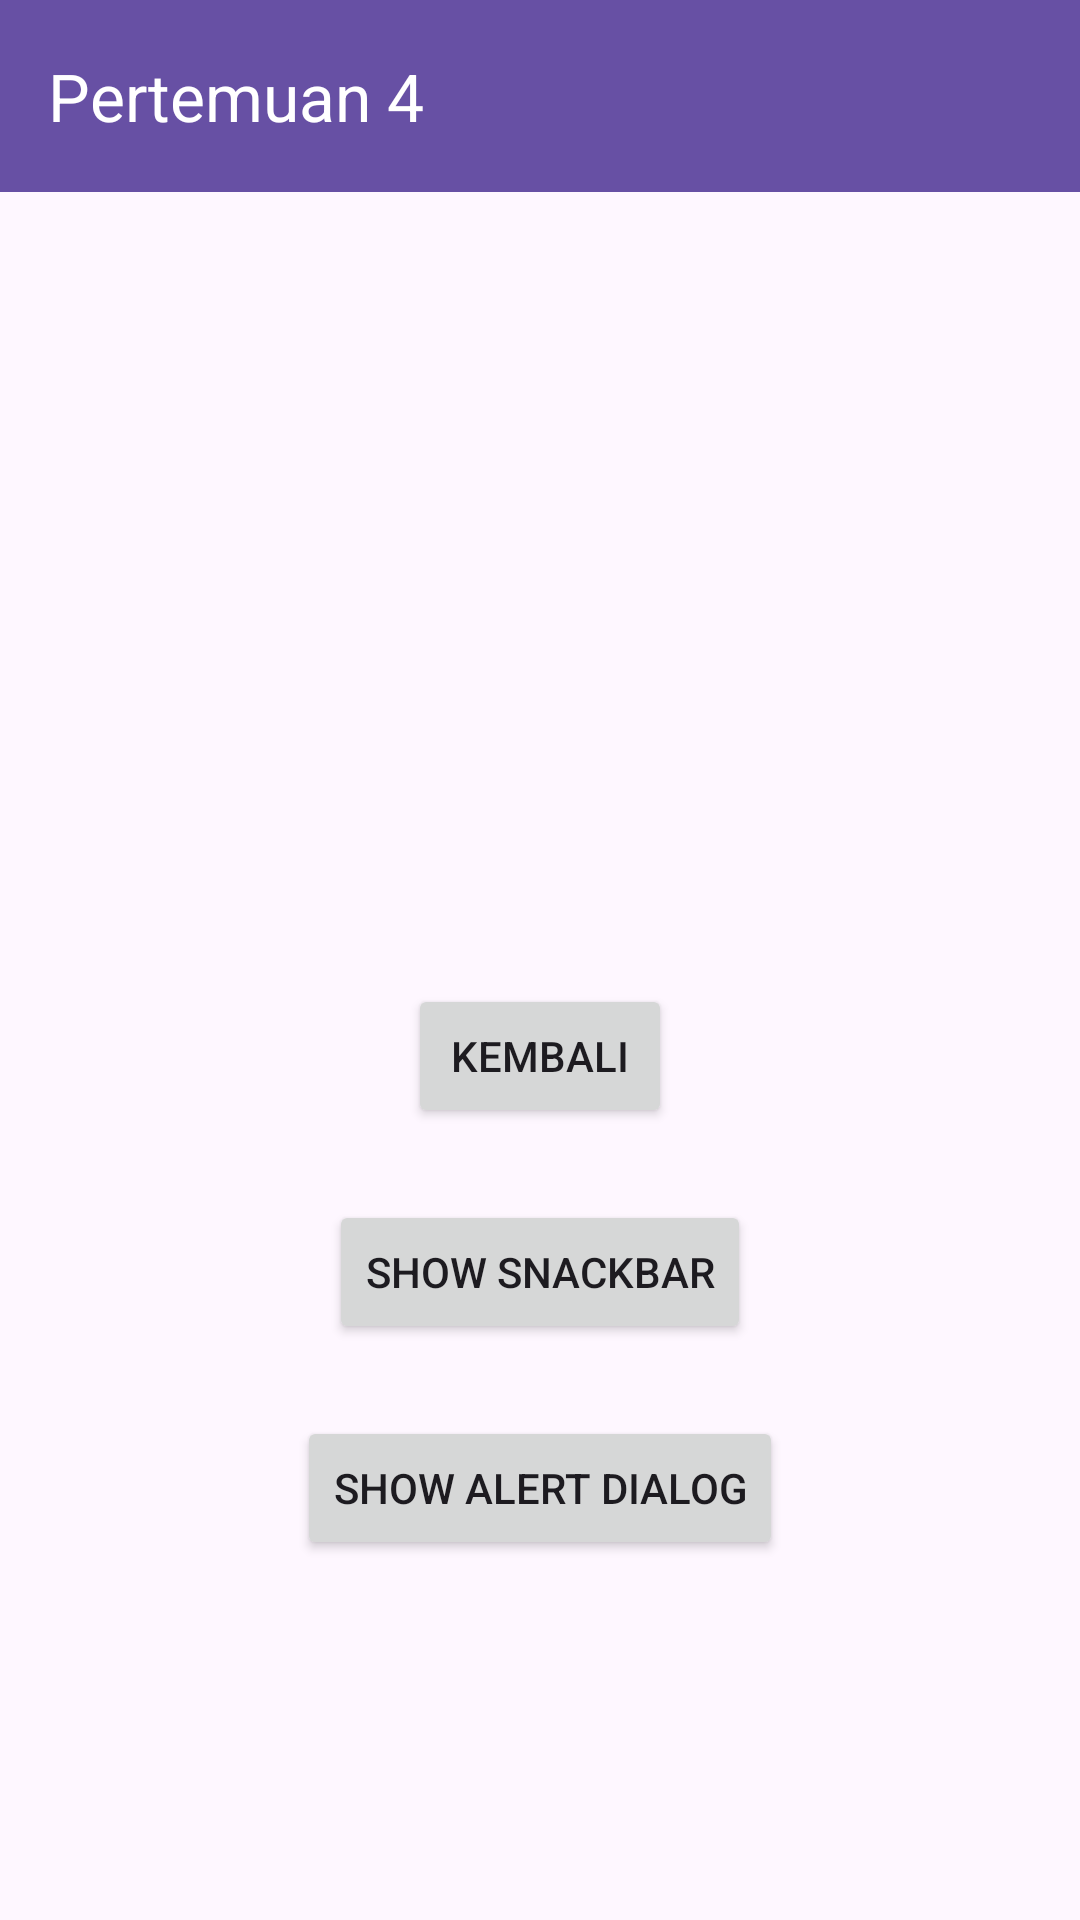

Reconstruct the res/layout file that produces this screen, plus the resources it refers to.
<!-- AndroidManifest.xml: application theme Theme.wilhelmApss -->
<!-- res/layout/activity_fourth.xml -->
<?xml version="1.0" encoding="utf-8"?>
<androidx.constraintlayout.widget.ConstraintLayout xmlns:android="http://schemas.android.com/apk/res/android"
    xmlns:app="http://schemas.android.com/apk/res-auto"
    xmlns:tools="http://schemas.android.com/tools"
    android:id="@+id/main"
    android:layout_width="match_parent"
    android:layout_height="match_parent"
    tools:context=".Home.pertemuan4.FourthActivity">

    <com.google.android.material.appbar.AppBarLayout
        android:id="@+id/appBarLayout"
        android:layout_width="match_parent"
        android:layout_height="wrap_content"
        app:layout_constraintTop_toTopOf="parent">

        <com.google.android.material.appbar.MaterialToolbar
            android:id="@+id/toolbar"
            android:layout_width="match_parent"
            android:layout_height="?attr/actionBarSize"
            android:background="?attr/colorPrimary"
            app:navigationIconTint="@color/white"
            app:title="Pertemuan 4"
            app:titleTextColor="@color/white" />

    </com.google.android.material.appbar.AppBarLayout>

    <Button
        android:id="@+id/btnKembali"
        android:layout_width="wrap_content"
        android:layout_height="wrap_content"
        android:text="Kembali"
        app:layout_constraintBottom_toBottomOf="parent"
        app:layout_constraintEnd_toEndOf="parent"
        app:layout_constraintStart_toStartOf="parent"
        app:layout_constraintTop_toBottomOf="@+id/appBarLayout" />

    <Button
        android:id="@+id/btnShowSnackbar"
        android:layout_width="wrap_content"
        android:layout_height="wrap_content"
        android:layout_marginTop="24dp"
        android:text="Show Snackbar"
        app:layout_constraintEnd_toEndOf="parent"
        app:layout_constraintStart_toStartOf="parent"
        app:layout_constraintTop_toBottomOf="@+id/btnKembali" />

    <Button
        android:id="@+id/btnShowAlertDialog"
        android:layout_width="wrap_content"
        android:layout_height="wrap_content"
        android:layout_marginTop="24dp"
        android:text="Show Alert Dialog"
        app:layout_constraintEnd_toEndOf="parent"
        app:layout_constraintStart_toStartOf="parent"
        app:layout_constraintTop_toBottomOf="@+id/btnShowSnackbar" />

</androidx.constraintlayout.widget.ConstraintLayout>
<!-- resources referenced by this layout -->
<resources>
  <color name="white">#FFFFFFFF</color>
  <style name="Theme.wilhelmApss" parent="Base.Theme.wilhelmApss" />
  <style name="Base.Theme.wilhelmApss" parent="Theme.Material3.DayNight.NoActionBar">
          
          
      </style>
</resources>
